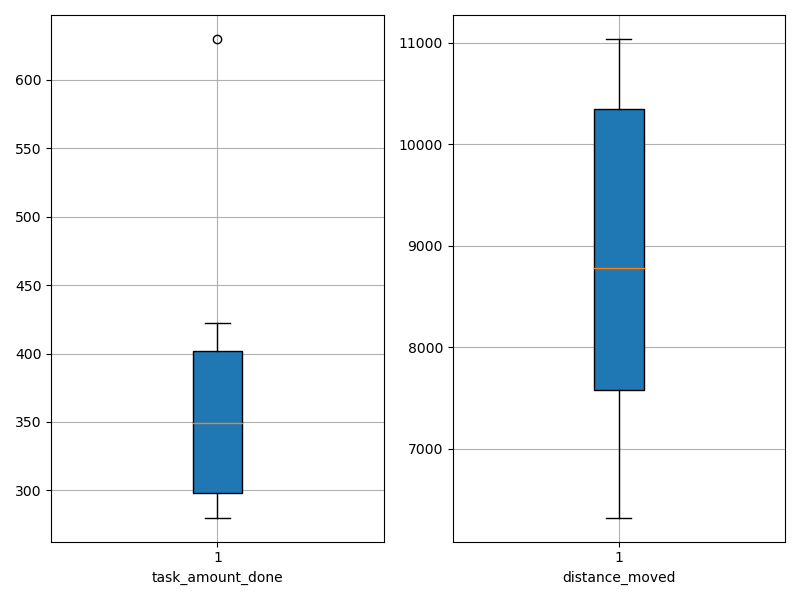

The data file committed next to this chart (first rows):
agent_id, task_amount_done, distance_moved
0, 422.0, 10672
1, 349.0, 9353
2, 352.0, 11037
3, 281.0, 6321
4, 350.0, 8204
5, 280.0, 6596
6, 418.0, 7372
7, 348.0, 9276
8, 630.0, 10887
9, 280.0, 8285
